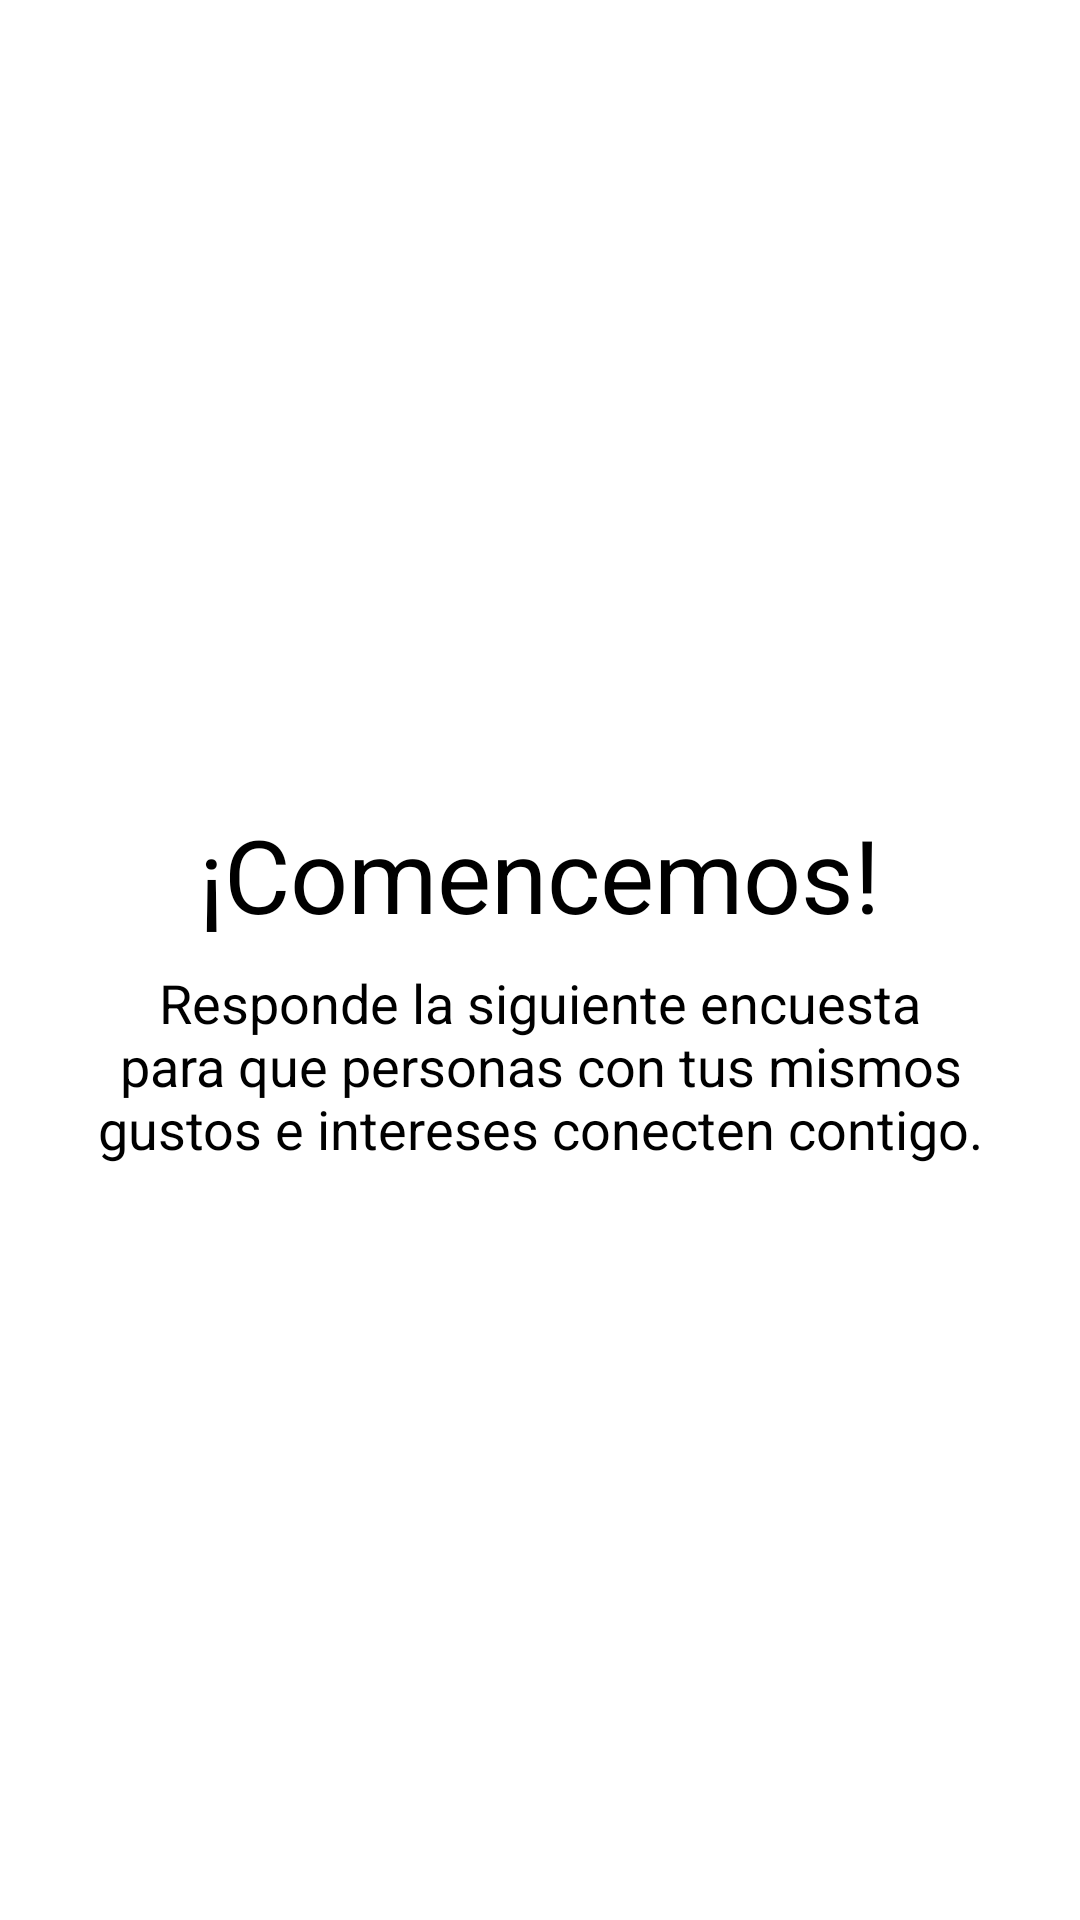

Produce the Android XML layout that renders to this screen, including the resource entries it uses.
<!-- AndroidManifest.xml: application theme AppTheme -->
<!-- res/layout/survey_layout.xml -->
<?xml version="1.0" encoding="utf-8"?>
<LinearLayout
    xmlns:android="http://schemas.android.com/apk/res/android"
    android:layout_width="match_parent"
    android:layout_height="match_parent"
    android:orientation="vertical"
    android:background="@android:color/white"
    android:padding="24dp" >

    <LinearLayout
        android:layout_width="match_parent"
        android:layout_height="0dp"
        android:layout_weight=".4" >
        <ImageView
            android:layout_width="match_parent"
            android:layout_height="match_parent" />
    </LinearLayout>

    <LinearLayout
        android:layout_width="match_parent"
        android:layout_height="0dp"
        android:layout_weight=".4"
        android:orientation="vertical"
        android:gravity="center_horizontal"
        android:padding="8dp">

        <TextView
            android:layout_width="wrap_content"
            android:layout_height="wrap_content"
            android:text="¡Comencemos!"
            android:textColor="@android:color/black"
            style="@style/TextAppearance.AppCompat.Display1"
            android:layout_marginBottom="8dp"/>

        <TextView
            android:layout_width="wrap_content"
            android:layout_height="wrap_content"
            android:gravity="center"
            android:text="Responde la siguiente encuesta para que personas con tus mismos gustos e intereses conecten contigo."
            android:textColor="@android:color/black"
            style="@style/TextAppearance.AppCompat.Medium"/>

    </LinearLayout>

    <LinearLayout
        android:layout_width="match_parent"
        android:layout_height="0dp"
        android:layout_weight=".2"
        android:gravity="center" >

        <Button
            android:id="@+id/btnSurvey"
            android:layout_width="match_parent"
            android:layout_height="wrap_content"
            style="@style/ButtonSingle"
            android:text="Ir a la encuesta"/>

    </LinearLayout>

</LinearLayout>
<!-- resources referenced by this layout -->
<resources>
  <style name="ButtonSingle">
          <item name="android:background">@drawable/bg_button</item>
          <item name="android:textColor">@android:color/white</item>
          <item name="android:textSize">16sp</item>
      </style>
  <style name="AppTheme" parent="Theme.AppCompat.Light.NoActionBar">
          
          <item name="colorPrimary">@color/colorPrimary</item>
          <item name="colorAccent">@color/colorAccent</item>
      </style>
  <color name="colorPrimary">#FFFF</color>
  <color name="colorAccent">#CA4352</color>
</resources>
